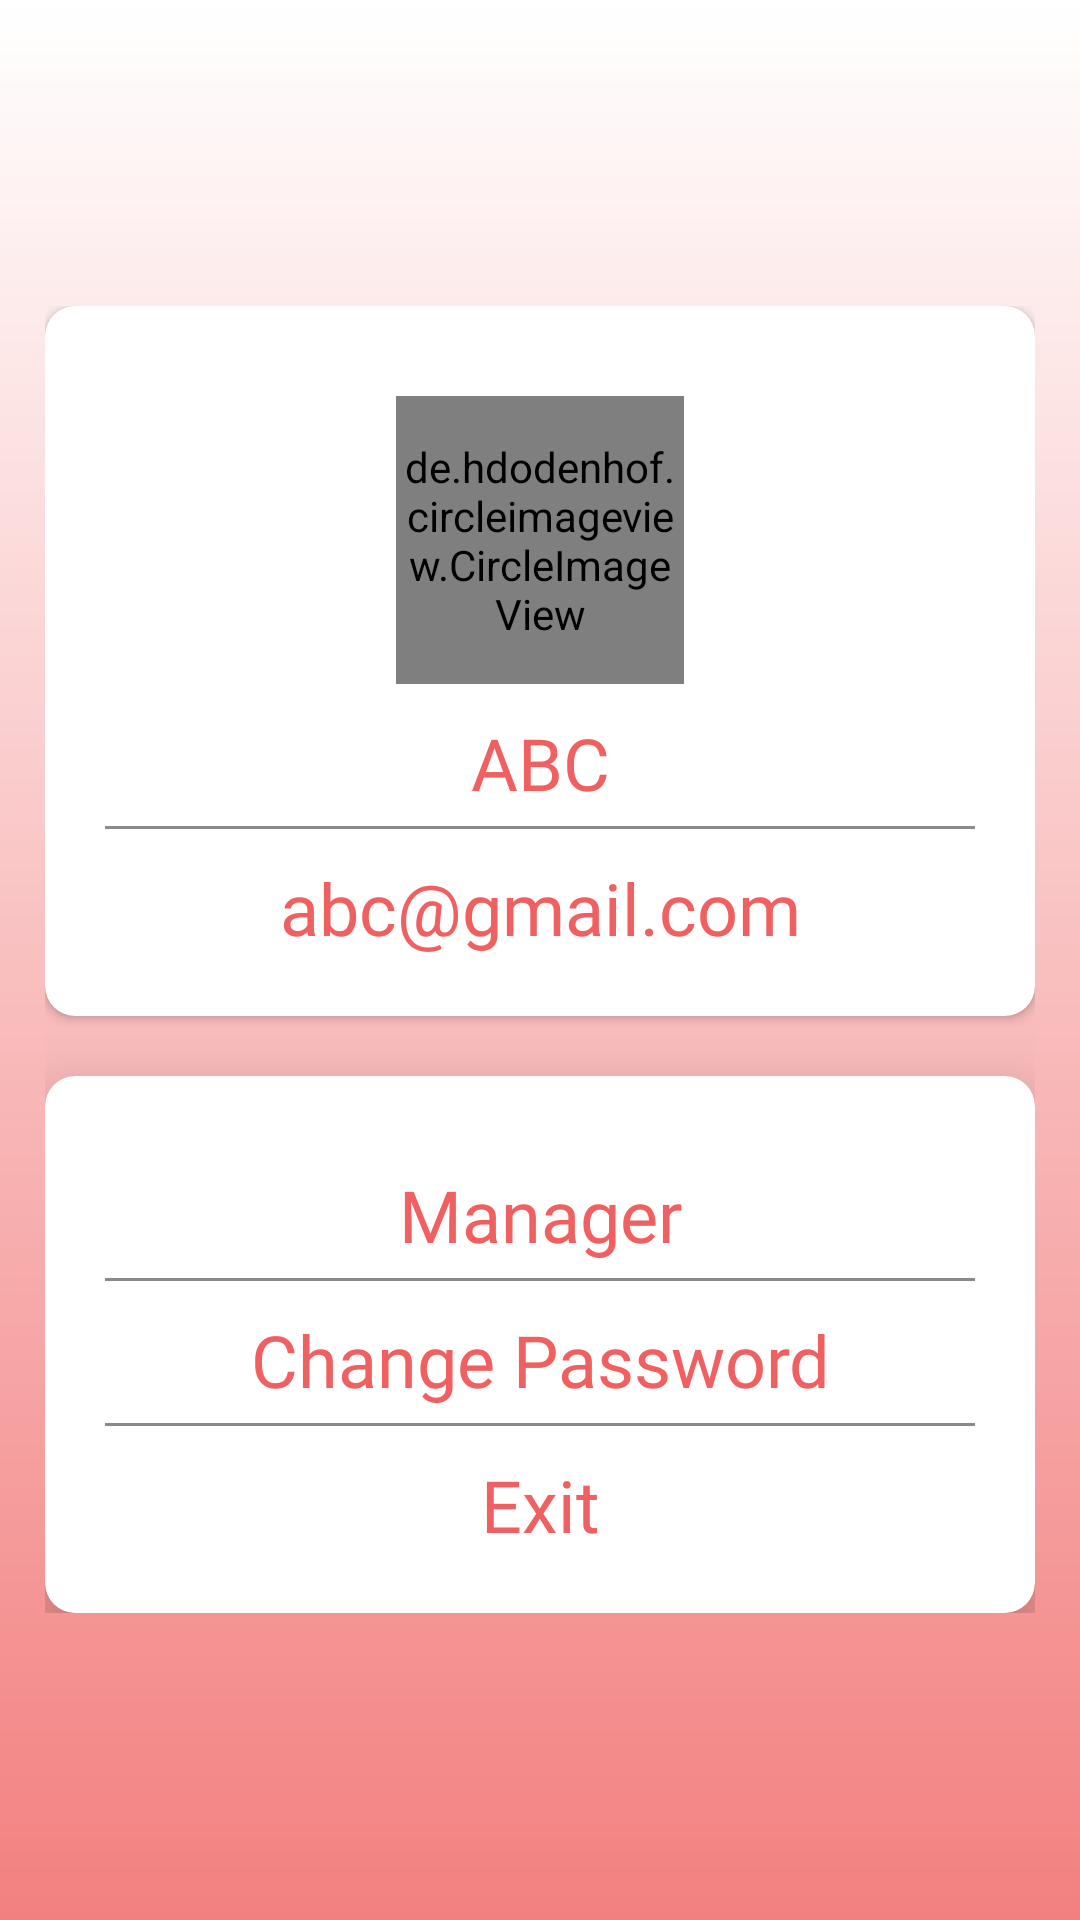

Layout XML and referenced resources for this Android screen:
<!-- AndroidManifest.xml: application theme AppTheme -->
<!-- res/layout/fragment_info.xml -->
<?xml version="1.0" encoding="utf-8"?>
<RelativeLayout xmlns:android="http://schemas.android.com/apk/res/android"
    xmlns:tools="http://schemas.android.com/tools"
    android:layout_width="match_parent"
    android:layout_height="match_parent"
    android:background="@drawable/custom_backgroup"
    xmlns:app="http://schemas.android.com/apk/res-auto"
    tools:context=".view.manageruser.InfoFragment">

    <LinearLayout xmlns:android="http://schemas.android.com/apk/res/android"
        xmlns:tools="http://schemas.android.com/tools"
        android:layout_width="match_parent"
        android:layout_height="wrap_content"
        android:orientation="vertical"
        android:layout_centerVertical="true"
        android:padding="15dp"
        >

        <androidx.cardview.widget.CardView
            app:cardCornerRadius="10dp"
            android:elevation="20dp"
            android:layout_width="match_parent"
            android:layout_height="wrap_content">

            <LinearLayout
                android:padding="20dp"
                android:orientation="vertical"
                android:layout_width="match_parent"
                android:layout_height="wrap_content">
                <de.hdodenhof.circleimageview.CircleImageView
                    android:id="@+id/imgUserInfo"
                    android:layout_marginTop="10dp"
                    android:layout_gravity="center"
                    android:layout_width="96dp"
                    app:civ_border_width="2dp"
                    app:civ_border_color="@color/colorBackgroup"
                    android:src="@drawable/ic_user"
                    android:layout_height="96dp" />
                <TextView
                    android:id="@+id/txtNameUser"
                    android:layout_marginTop="10dp"
                    android:gravity="center"
                    android:text="ABC"
                    style="@style/AppTheme.TextView"
                    android:layout_width="match_parent"
                    android:layout_height="wrap_content" />
                <View
                    android:layout_marginTop="5dp"
                    android:background="@color/colorGray"
                    android:layout_width="match_parent"
                    android:layout_height="1dp"></View>
                <TextView
                    android:id="@+id/txtEmailUser"
                    android:layout_marginTop="10dp"
                    android:gravity="center"
                    android:text="abc@gmail.com"
                    style="@style/AppTheme.TextView"
                    android:layout_width="match_parent"
                    android:layout_height="wrap_content" />
            </LinearLayout>
        </androidx.cardview.widget.CardView>

        <androidx.cardview.widget.CardView
            android:layout_marginTop="20dp"
            app:cardCornerRadius="10dp"
            android:elevation="20dp"
            app:cardElevation="20dp"
            android:layout_width="match_parent"
            android:layout_height="wrap_content">

            <LinearLayout
                android:padding="20dp"
                android:orientation="vertical"
                android:layout_width="match_parent"
                android:layout_height="wrap_content">
                <TextView
                    android:id="@+id/txtManagerUser"
                    android:layout_marginTop="10dp"
                    android:gravity="center"
                    android:text="@string/manager"
                    style="@style/AppTheme.TextView"
                    android:layout_width="match_parent"
                    android:layout_height="wrap_content" />
                <View
                    android:layout_marginTop="5dp"
                    android:background="@color/colorGray"
                    android:layout_width="match_parent"
                    android:layout_height="1dp"></View>
                <TextView
                    android:id="@+id/txtChangePass"
                    android:layout_marginTop="10dp"
                    android:gravity="center"
                    android:text="@string/changepass"
                    style="@style/AppTheme.TextView"
                    android:layout_width="match_parent"
                    android:layout_height="wrap_content" />
                <View
                    android:layout_marginTop="5dp"
                    android:background="@color/colorGray"
                    android:layout_width="match_parent"
                    android:layout_height="1dp"></View>
                <TextView
                    android:id="@+id/txtExit"
                    android:layout_marginTop="10dp"
                    android:gravity="center"
                    android:text="@string/menu_exit"
                    style="@style/AppTheme.TextView"
                    android:layout_width="match_parent"
                    android:layout_height="wrap_content" />
            </LinearLayout>
        </androidx.cardview.widget.CardView>
    </LinearLayout>
</RelativeLayout>
<!-- resources referenced by this layout -->
<resources>
  <color name="colorBackgroup">#f06060</color>
  <color name="colorGray">#8A8A8A</color>
  <!-- drawable custom_backgroup (drawable) -->
  <?xml version="1.0" encoding="utf-8"?>
  <shape
      xmlns:android="http://schemas.android.com/apk/res/android">
  
  
      <gradient android:angle="90"
          android:startColor="@color/colorBackgroupNav"
          android:endColor="@color/colorWhite"/>
  </shape>
  <string name="changepass">Change Password</string>
  <string name="manager">Manager</string>
  <string name="menu_exit">Exit</string>
  <style name="AppTheme.TextView">
          <item name="android:textSize">24sp</item>
          <item name="android:fontFamily">@font/custom_font</item>
          <item name="android:textColor">@color/colorBackgroup</item>
      </style>
  <style name="AppTheme" parent="Theme.AppCompat.Light.NoActionBar">
          
          <item name="colorPrimary">@color/colorBackgroup</item>
          <item name="colorPrimaryDark">@color/colorPrimaryDark</item>
          <item name="colorAccent">@color/colorAccent</item>
      </style>
  <color name="colorBackgroupNav">#F38080</color>
  <color name="colorWhite">#FFFFFF</color>
  <color name="colorPrimaryDark">#F06060</color>
  <color name="colorAccent">#D81B60</color>
</resources>
